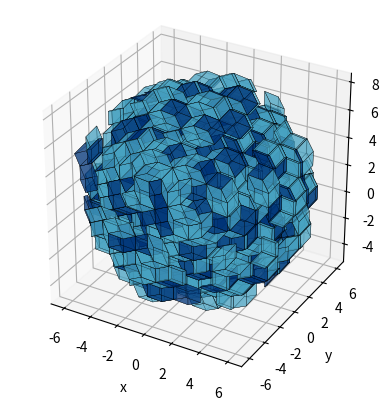

Reproduce this figure in Python.
import numpy as np
import matplotlib.pyplot as plt
import time
from mpl_toolkits.mplot3d.art3d import Poly3DCollection
from matplotlib import cm
import os

RANDOM = True
OFFSET_SUM_ZERO = False
DEFAULT_K_RANGE = 3
RENDER_DISTANCE = 7.0
RENDER_DISTANCE_TYPE = "spherical"   # options: "cubic", "spherical"

DEFAULT_SHAPE_ACCURACY = 4  # Number of decimal places used to classify cell shapes
SHAPE_OPACITY = 0.5

class PlaneSet:
    def __init__(self, normal, offset, setnum, k_range):
        self.normal = normal
        self.offset = offset
        self.setnum = setnum
        self.k_range = k_range

    def __getitem__(self, k):
        """ Returns point on plane of index k
            PlaneSet[0] -> plane 0 of planeset
        """
        return self.normal + self.normal * (self.offset + k)

    def get_intersections_with(self, other1, other2):
        """
        If this plane intersects with two other planes at a point, this function
        will return the location of this intersection in real space.
        """
        # Checks:
        if np.dot(self.normal, np.cross(other1.normal, other2.normal)) == 0:
            print("WARNING: Sets (%s, %s, %s) may not cross at single points." % (self.setnum, other1.setnum, other2.setnum))
            return []

        coef = np.matrix([
            self.normal,
            other1.normal,
            other2.normal
        ])

        # Check for singular matrix
        if np.linalg.det(coef) == 0:
            print("WARNING: Unit vectors form singular matrices.")
            return []

        # inverse of coefficient matrix
        coef_inv = np.linalg.inv(coef)

        intersections = []

        for k1 in self.k_range:
            for k2 in other1.k_range:
                for k3 in other2.k_range:
                    # remaining part of cartesian form (d)
                    ds = np.matrix([
                        [self.offset + k1],
                        [other1.offset + k2],
                        [other2.offset + k3]
                    ])  # Last row of the matrix -> i.e last element of cartesian form ax + bx + c = d, `d`
                    xyz = np.matmul(coef_inv, ds)
                    intersections.append({   # Append information about the intersection
                        "location": np.array([xyz[0, 0], xyz[1, 0], xyz[2, 0]]),   # column matrix -> vector
                        "ks": [k1, k2, k3],
                        "js": [self.setnum, other1.setnum, other2.setnum],
                    })

        return intersections


def realspace(indices, basis):
    out = np.zeros(3, dtype=float)
    for j, e in enumerate(basis):
        out += e * indices[j]

    return out

def gridspace(r, basis, offsets):
    out = np.zeros(len(basis), dtype=int)

    for j, e in enumerate(basis):
        out[j] = int(np.ceil( np.dot( r, basis[j] ) - offsets[j] ))

    return out


def get_neighbours(intersection, basis, offsets):
    directions = np.array([   # Each possible neighbour of intersection. Derived from eq. 4.5 in de Bruijn paper
        [0, 0, 0],
        [0, 1, 0],
        [1, 0, 0],
        [1, 1, 0],

        [0, 0, 1],
        [0, 1, 1],
        [1, 0, 1],
        [1, 1, 1]
    ])

    indices = gridspace(intersection["location"], basis, offsets)

    # DEBUG print("Root indices before loading:", indices)
    # Load known indices into indices array
    for index, j in enumerate(intersection["js"]):
        indices[j] = intersection["ks"][index]

    # DEBUG print("Getting neighbours for:", intersection)
    # DEBUG print("Root indices:", indices)
    # First off copy the intersection indices 8 times
    neighbours = [ np.array([ v for v in indices ]) for _i in range(8) ]

    # Quick note: Kronecker delta function -> (i == j) = False (0) or True (1) in python. Multiplication of bool is allowed
    delta1 = np.array([ (j == intersection["js"][0]) * 1 for j in range(len(basis)) ])
    delta2 = np.array([ (j == intersection["js"][1]) * 1 for j in range(len(basis)) ])
    delta3 = np.array([ (j == intersection["js"][2]) * 1 for j in range(len(basis)) ])

    # Apply equation 4.5 in de Bruijn's paper 1, expanded for any basis len and extra third dimension
    for i, e in enumerate(directions): # Corresponds to epsilon in paper
        neighbours[i] += e[0] * delta1 + e[1] * delta2 + e[2] * delta3

    return neighbours


def get_largest_node_displacement(basis):
    l = np.zeros(3)
    l_norm = 0.0
    for i in range(len(basis)-1):
        for j in range(i+1, len(basis)):
            l_temp = basis[i] + basis[j]
            l_temp_norm = np.linalg.norm(l_temp)
            if l_temp_norm > l_norm:  #  If bigger
                l_norm = l_temp_norm
                l = l_temp

    return l, l_norm

def triple_product(a, b, c):
    return np.dot( a, np.cross(b, c) )

"""
BASES
"""
class Basis:
    def __init__(self, vecs, dimensions, sum_to_zero=False):
        self.vecs = vecs
        self.dimensions = dimensions
        self.is_2d = dimensions % 2 == 0
        self.sum_to_zero = sum_to_zero

    def get_offsets(self, is_random):
        if is_random:
            offsets = []
            N = len(self.vecs) - 1 * self.is_2d

            rng = np.random.default_rng(int(time.time() * 10))
            for i in range(N - 1):
                offsets.append(rng.random())

            if self.sum_to_zero:
                if not self.is_2d:
                    offsets.append(rng.random())
                # Sum of all sigma needs to equal 0
                s = np.sum(np.array(offsets))
                offsets.append(-s)
                if self.is_2d:
                    offsets.append(0.0)
            else:
                for _i in range(2):
                    offsets.append(rng.random())

            return offsets
        else:
            if self.is_2d:
                a = [-1.0 / len(self.vecs) for _i in range(len(self.vecs) - 1)]
                a.append(0.0)
                return a
            else:
                return [-1.0 / len(self.vecs) for _i in range(len(self.vecs))]  # Centre of rotational symmetry in penrose-like case

    def get_possible_cells(self, decimals):
        """ Function that finds all possible cell shapes in the final mesh.
            Number of decimal places required for finite hash keys (floats are hard to == )

            Returns a dictionary of volume : [all possible combinations of basis vector to get that volume]
        """
        shapes = {}  # volume : set indices

        for i in range(len(self.vecs-2)):  # Compare each vector set
            for j in range(i+1, len(self.vecs)-1):
                for k in range(j+1, len(self.vecs)):
                    vol = abs(triple_product(self.vecs[i], self.vecs[j], self.vecs[k]))
                    vol = np.around(vol, decimals=decimals)
                    if vol not in shapes.keys():
                        shapes[vol] = []

                    shapes[vol].append([i, j, k])

        return shapes


def icosahedral_basis():
    # From: https://physics.princeton.edu//~steinh/QuasiPartII.pdf
    sqrt5 = np.sqrt(5)
    icos = [
        np.array([(2.0 / sqrt5) * np.cos(2 * np.pi * n / 5),
                  (2.0 / sqrt5) * np.sin(2 * np.pi * n / 5),
                  1.0 / sqrt5])
        for n in range(5)
    ]
    icos.append(np.array([0.0, 0.0, 1.0]))
    return Basis(np.array(icos), 3)

def cubic_basis():
    return Basis(np.array([
        np.array([1.0, 0.0, 0.0]),
        np.array([0.0, 1.0, 0.0]),
        np.array([0.0, 0.0, 1.0])
    ]), 3)

def hypercubic_basis():
    return Basis(np.array([
        np.array([1.0, 0.0, 0.0, 0.0]),
        np.array([0.0, 1.0, 0.0, 0.0]),
        np.array([0.0, 0.0, 1.0, 0.0]),
        np.array([0.0, 0.0, 0.0, 1.0]),
    ]), 4)

def penrose_basis():
    penrose = [np.array([np.cos(j * np.pi * 2.0 / 5.0), np.sin(j * np.pi * 2.0 / 5.0), 0.0]) for j in range(5)]
    penrose.append(np.array([0.0, 0.0, 1.0]))
    return Basis(np.array(penrose), 2, sum_to_zero=True)

def ammann_basis():
    am = [np.array([np.cos(j * np.pi * 2.0 / 8.0), np.sin(j * np.pi * 2.0 / 8.0), 0.0]) for j in range(4)]
    am.append(np.array([0.0, 0.0, 1.0]))
    return Basis(np.array(am), 2)

def hexagonal_basis():
    return Basis(np.array([
        np.array([1.0, 0.0, 0.0]),
        np.array([1.0/2.0, np.sqrt(3)/2.0, 0.0]),
        np.array([0.0, 0.0, 1.0]),
    ]), 3)

def test_basis():
    return Basis(np.array([
        np.array([1.0, 0.0, 0.0]),
        np.array([0.0, 1.0, 0.0]),
        np.array([np.cos(1.5), np.sin(1.5), 0.0]),
        np.array([np.cos(1.1), np.sin(1.1), 0.0]),
        np.array([0.0, 0.0, 1.0]),
    ]), 3)


""" MAIN ALGORITHM """
# Some definitions for each rhombohedron
FACE_INDICES = [  # Faces of every rhombohedron (ACW order). Worked out on paper
    [0, 2, 3, 1],
    [0, 1, 5, 4],
    [5, 7, 6, 4],
    [2, 6, 7, 3],
    [0, 4, 6, 2],
    [3, 7, 5, 1]
]

EDGES = [  # Connections between neighbours for every cell
    [0, 2],
    [2, 3],
    [3, 1],
    [1, 0],
    [4, 6],
    [6, 7],
    [7, 5],
    [5, 4],
    [0, 4],
    [1, 5],
    [3, 7],
    [2, 6]
]

class Rhombahedron:
    def __init__(self, vertices, indices, parent_sets):
        self.verts = vertices
        self.indices = indices
        self.parent_sets = parent_sets

    def __repr__(self):
        return "Rhombahedron(%s parents %s)" % (self.indices[0], self.parent_sets)

    def get_volume(self): # General for every rhombahedron given that vertices are generated the same way every time (they are due to get_neighbours function)
        return abs(triple_product(self.verts[1] - self.verts[0], self.verts[2] - self.verts[0], self.verts[4] - self.verts[0]))

    def get_faces(self):
        """ Returns the vertices of each face in draw order (ACW) for the rhombahedron
        """
        faces = np.zeros((6, 4, 3), dtype=float)
        for i, face in enumerate(FACE_INDICES):
            for j, face_index in enumerate(face):
                faces[i][j] = self.verts[face_index]

        return faces

    def is_within_radius(self, radius, fast=False, centre=np.zeros(3)):
        """ Utility function for checking whever the rhombohedron is in rendering distance
        `fast` just checks the first vertex
        """
        # If any of the vertices are within range, then say yes
        if fast:
            return np.linalg.norm(self.verts[0] - centre) < radius
        else:
            for v in self.verts:
                if np.linalg.norm(v - centre) < radius:
                    return True

    def is_inside_box(self, size, fast=False, centre=np.zeros(3)):
        """ Checks if any of the vertices are within a box of size given with centre given
        `fast` just checks 1 vertex of the rhombus
        """
        sizediv2 = size / 2
        if fast:
            d = self.verts[0] - centre
            return abs(d[0]) < sizediv2 and abs(d[1]) < sizediv2 and abs(d[2]) < sizediv2
        else:
            for v in self.verts:
                d = v - centre
                if abs(d[0]) < sizediv2 and abs(d[1]) < sizediv2 and abs(d[2]) < sizediv2: # simple axis aligned cube collision
                    return True


def dualgrid_method(basis_obj, k_ranges=None, offsets=None, shape_accuracy=DEFAULT_SHAPE_ACCURACY):
    """ de Bruijn dual grid method.
    Generates and returns rhombohedra from basis given in the range given

    Returns: rhombohedra, possible cell shapes

    :param basis_obj:
    :param k_ranges:
    :return:
    """
    possible_cells = basis_obj.get_possible_cells(shape_accuracy)
    basis = basis_obj.vecs

    if type(offsets) == type(None):
        offsets = basis_obj.get_offsets(RANDOM)

    # Get k range
    k_range = DEFAULT_K_RANGE
    if type(k_ranges) == int:  # Can input 3 for example, and get -3, -2, -1, 0, 1, 2, 3 as a range for each basis vec
        k_range = k_ranges

    k_ranges = [range(1 - k_range, k_range) for _i in range(len(basis))]
    if basis_obj.is_2d:
        k_ranges[-1] = [0]

    # Get each set of parallel planes
    plane_sets = [ PlaneSet(e, offsets[i], i, k_ranges[i]) for (i, e) in enumerate(basis) ]

    rhombohedra = {}
    for possible_volume in possible_cells.keys():
        rhombohedra[possible_volume] = []

    # Find intersections between each of the plane sets
    for p in range(len(basis) - 2):
        for q in range(p+1, len(basis)-1):
            for r in range(q+1, len(basis)):
                intersections = plane_sets[p].get_intersections_with(plane_sets[q], plane_sets[r])
                # DEBUG print("Intersections between plane sets p:%s, q:%s, r:%s : %d" % (p, q, r, len(intersections)))
                for i in intersections:
                    # Calculate neighbours for this intersection
                    indices_set = get_neighbours(i, basis, offsets)
                    vertices_set = []

                    for indices in indices_set:
                        vertex = realspace(indices, basis)
                        # DEBUG print("Vertex output for %s:\t%s" % (indices, vertex))
                        vertices_set.append(vertex)

                    vertices_set = np.array(vertices_set)
                    r = Rhombahedron(vertices_set, indices_set, i["js"])
                    # Get volume and append to appropriate rhombohedra list
                    volume = r.get_volume()
                    volume = np.around(volume, shape_accuracy)
                    rhombohedra[volume].append(r)

    return rhombohedra, possible_cells

def render_rhombohedra(ax, rhombohedra, colormap_str, render_distance=RENDER_DISTANCE, coi=None, fast_render_dist_checks=False):
    """ Renders rhombohedra with matplotlib
    """
    clrmap = cm.get_cmap(colormap_str)

    if type(coi) == type(None):
        # Find centre of interest
        print("Finding COI")
        all_verts = []
        for volume, rhombs in rhombohedra.items():
            for r in rhombs:
                for v in r.verts:
                    all_verts.append(v)
        coi = np.mean(all_verts, axis=0)  # centre of interest is mean of all the vertices

    for volume, rhombs in rhombohedra.items():
        color = clrmap(volume)

        for r in rhombs:
            inside_render = False
            if RENDER_DISTANCE_TYPE == "cubic":
                inside_render = r.is_inside_box(render_distance, centre=coi, fast=fast_render_dist_checks)
            else:  # Defaults to spherical
                inside_render = r.is_within_radius(render_distance, centre=coi, fast=fast_render_dist_checks)

            if inside_render:
                faces = r.get_faces()
                shape_col = Poly3DCollection(faces, facecolors=color, linewidths=0.2, edgecolors="k", alpha=SHAPE_OPACITY)
                ax.add_collection(shape_col)

    # Set axis scaling equal and display
    world_limits = ax.get_w_lims()
    ax.set_box_aspect((world_limits[1] - world_limits[0], world_limits[3] - world_limits[2], world_limits[5] - world_limits[4]))

    axes_bounds = [
        coi - np.array([RENDER_DISTANCE, RENDER_DISTANCE, RENDER_DISTANCE]),  # Lower
        coi + np.array([RENDER_DISTANCE, RENDER_DISTANCE, RENDER_DISTANCE])  # Upper
    ]
    ax.set_xlim(axes_bounds[0][0], axes_bounds[1][0])
    ax.set_ylim(axes_bounds[0][1], axes_bounds[1][1])
    ax.set_zlim(axes_bounds[0][2], axes_bounds[1][2])

    ax.set_xlabel("x")
    ax.set_ylabel("y")
    ax.set_zlabel("z")

    return coi

if __name__ == "__main__":
    get_basis = icosahedral_basis
    basis_obj = get_basis()
    ax = plt.axes(projection="3d")

    rhombohedra, _possible_cells = dualgrid_method(basis_obj)
    render_rhombohedra(ax, rhombohedra, "ocean")
    plt.show()
